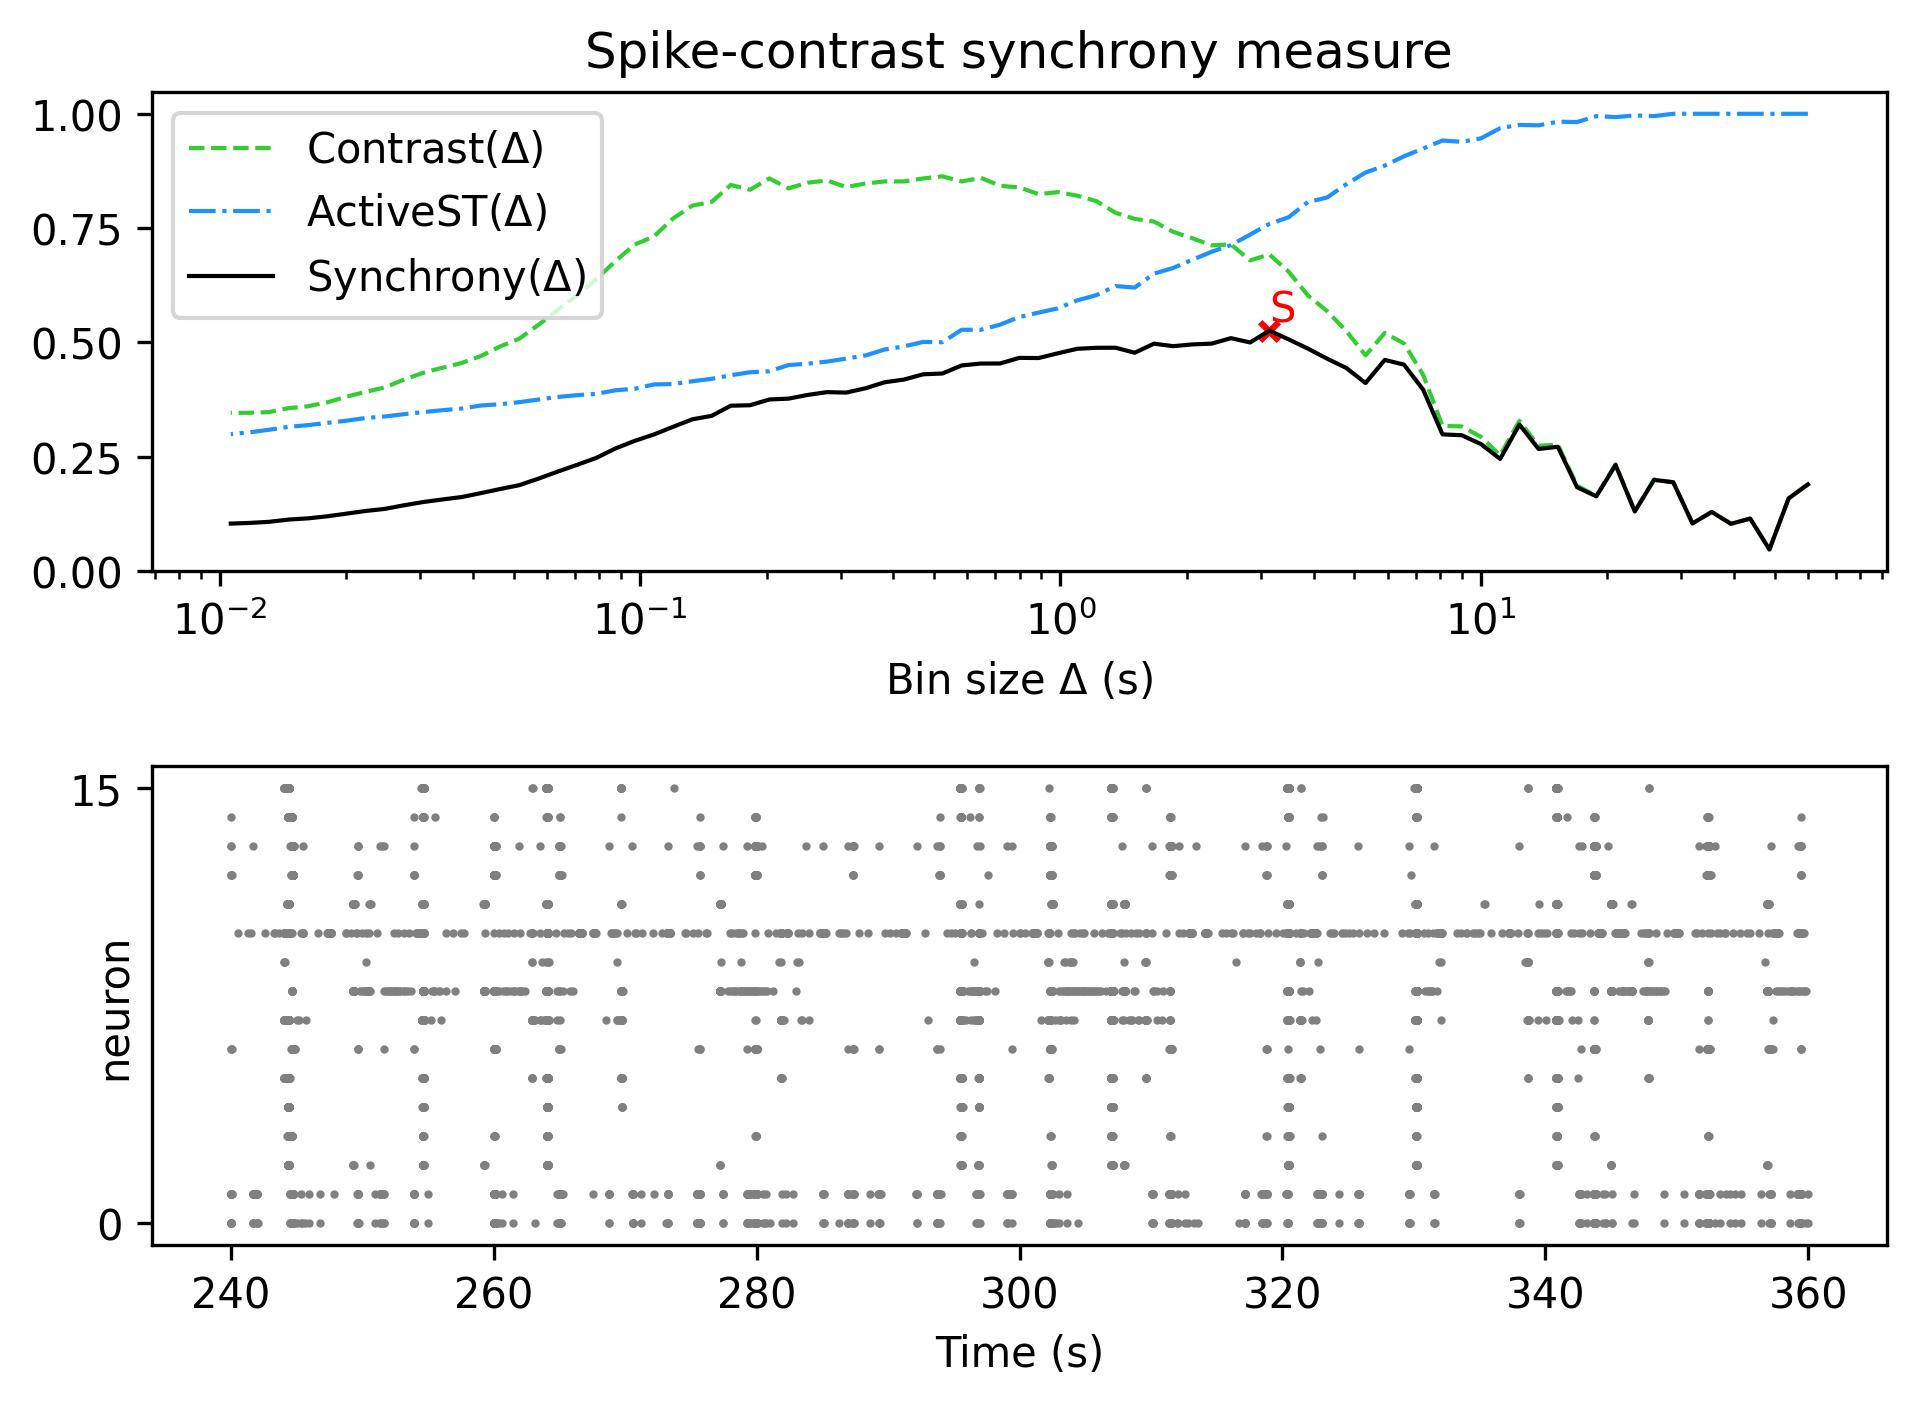

The file beside this chart, header and first rows:
, Spike-contrast (60.0 s), Spike-contrast (54.0 s), Spike-contrast (48.6 s), Spike-contrast (43.74 s), Spike-contrast (39.366 s), Spike-contrast (35.429 s), Spike-contrast (31.886 s), Spike-contrast (28.698 s), Spike-contrast (25.828 s), Spike-contrast (23.245 s), Spike-contrast (20.921 s), Spike-contrast (18.829 s), Spike-contrast (16.946 s), Spike-contrast (15.251 s), Spike-contrast (13.726 s), Spike-contrast (12.353 s), Spike-contrast (11.118 s), Spike-contrast (10.006 s), Spike-contrast (9.006 s), Spike-contrast (8.105 s), Spike-contrast (7.295 s), Spike-contrast (6.565 s), Spike-contrast (5.909 s)
0, 0.1891, 0.1585, 0.0467, 0.1143, 0.1029, 0.1289, 0.1038, 0.1938, 0.1989, 0.1299, 0.2315, 0.1631, 0.1828, 0.2713, 0.2666, 0.3201, 0.2449, 0.2774, 0.2967, 0.2985, 0.3961, 0.4512, 0.4615
